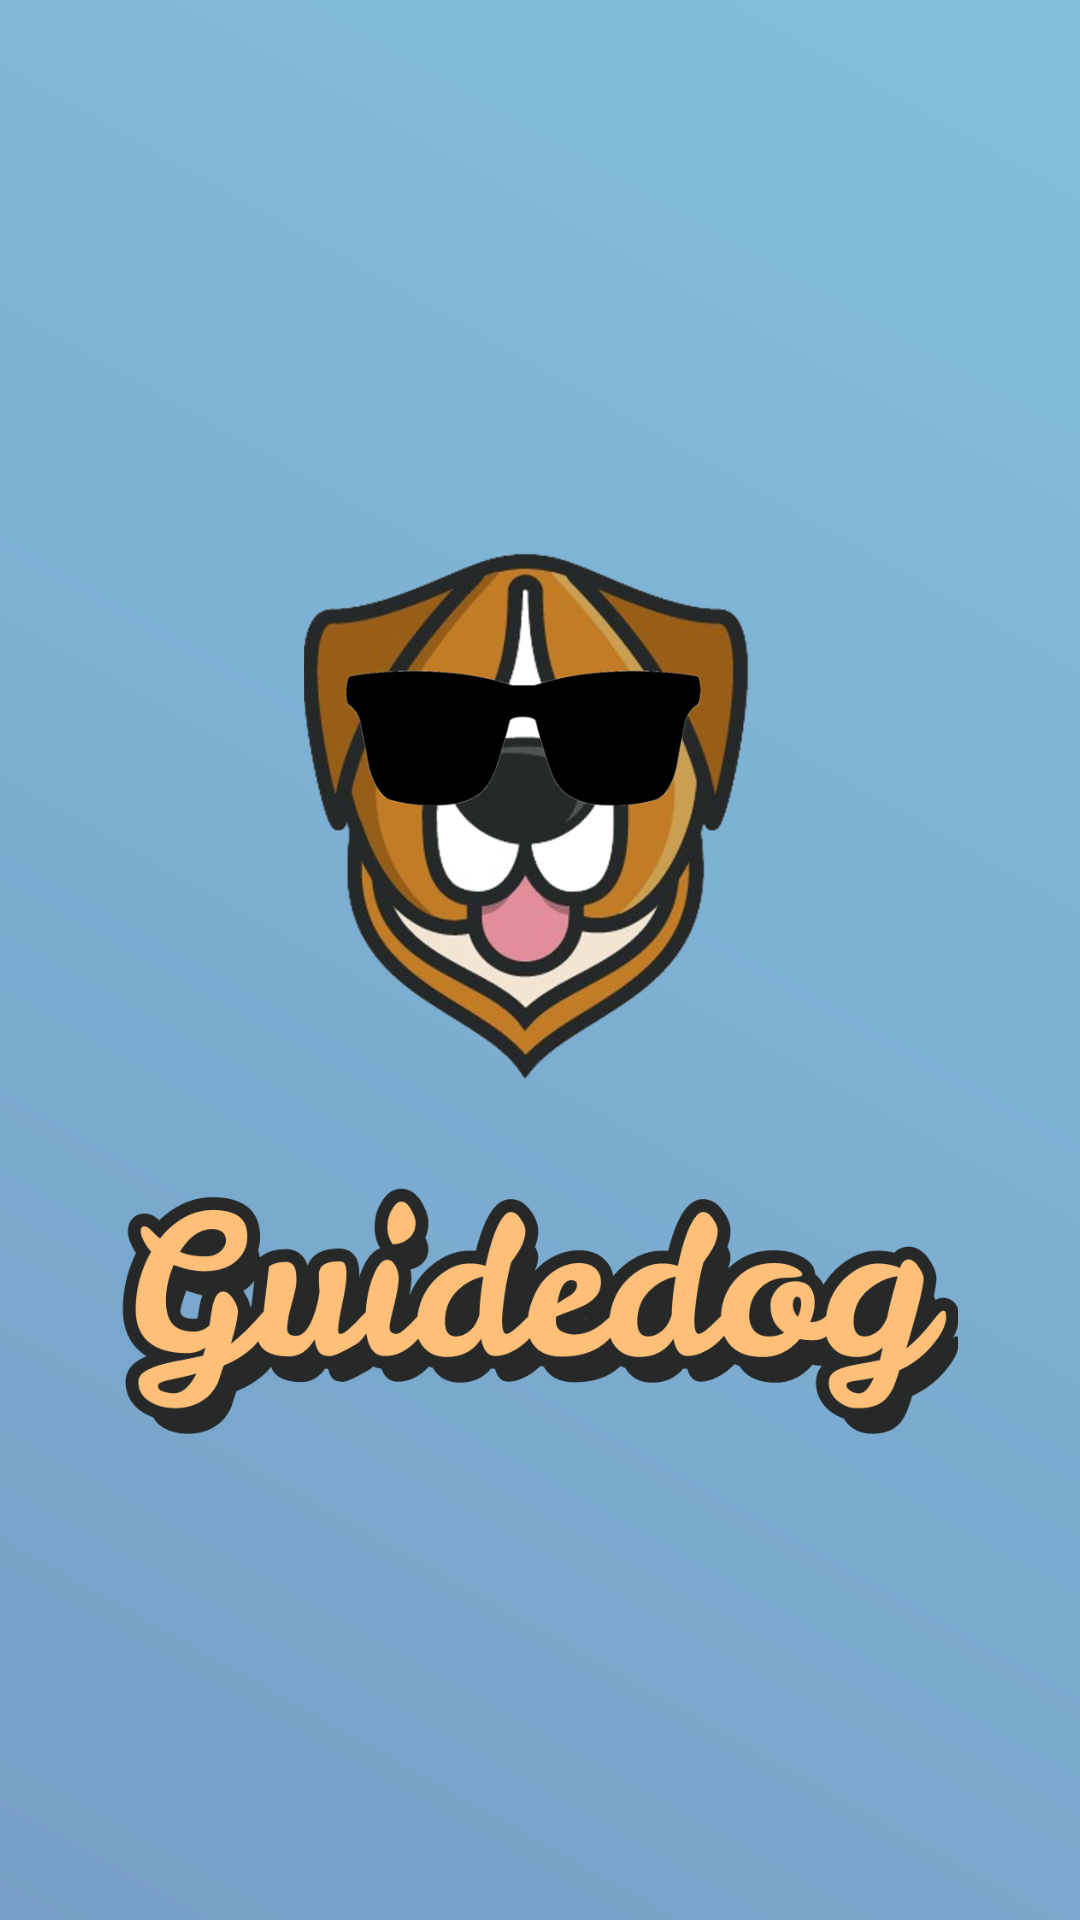

Here is an Android app screen rendered from its layout file. Give the layout XML and the strings, colors and styles it references.
<!-- AndroidManifest.xml: activity theme Theme.AppCompat.Light.NoActionBar -->
<!-- res/layout/activity_splash.xml -->
<?xml version="1.0" encoding="utf-8"?>
<androidx.constraintlayout.widget.ConstraintLayout xmlns:android="http://schemas.android.com/apk/res/android"
    xmlns:app="http://schemas.android.com/apk/res-auto"
    xmlns:tools="http://schemas.android.com/tools"
    android:layout_width="match_parent"
    android:layout_height="match_parent"
    android:background="@drawable/blue_bg_grad"
    tools:context=".SplashActivity">

    <ImageView
        android:id="@+id/imageView"
        android:layout_width="200dp"
        android:layout_height="200dp"
        app:layout_constraintBottom_toBottomOf="parent"
        app:layout_constraintEnd_toEndOf="parent"
        app:layout_constraintHorizontal_bias="0.500"
        app:layout_constraintStart_toStartOf="parent"
        app:layout_constraintTop_toTopOf="parent"
        app:layout_constraintVertical_bias="0.4"
        app:srcCompat="@drawable/sunny_2" />

    <ImageView
        android:id="@+id/imageView2"
        android:layout_width="300dp"
        android:layout_height="100dp"
        android:layout_marginTop="10dp"
        app:layout_constraintEnd_toEndOf="@+id/imageView"
        app:layout_constraintStart_toStartOf="@+id/imageView"
        app:layout_constraintTop_toBottomOf="@+id/imageView"
        app:srcCompat="@drawable/guidedog_2" />
</androidx.constraintlayout.widget.ConstraintLayout>
<!-- resources referenced by this layout -->
<resources>
  <!-- drawable blue_bg_grad (drawable) -->
  <?xml version="1.0" encoding="utf-8"?>
  <shape xmlns:android="http://schemas.android.com/apk/res/android">
      <solid android:color="@color/blue_main"/>
      <gradient android:type="linear"
          android:startColor="#779FC7"
          android:endColor="#82BFDE"
          android:angle="45" />
  </shape>
  <!-- drawable guidedog_2: png bitmap (drawable, 35175 bytes) -->
  <!-- drawable sunny_2: png bitmap (drawable-hdpi, 81360 bytes) -->
  <color name="blue_main">#6fa8dc</color>
</resources>
